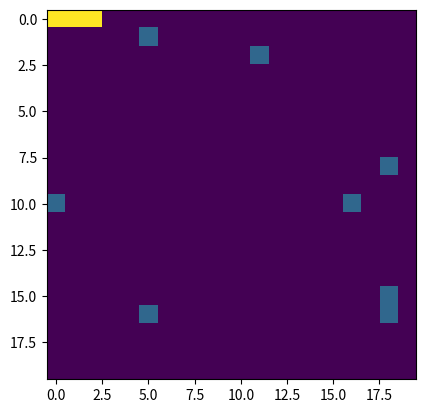

Source code (Python):
import numpy as np
import matplotlib.pyplot as plt
import random

# Initialize grid
width, height = 20, 20
grid = np.zeros((width, height))

# Define states
EMPTY = 0
WAITING = 1
REGISTERING = 2
REGISTERED = 3

# Initialize patients in waiting state
num_patients = 120
for _ in range(num_patients):
    x, y = random.randint(0, width-1), random.randint(0, height-1)
    grid[x, y] = WAITING

# Define registration desks capacity
desk_capacity = 3

# Function to update the grid
def update_grid(grid, desk_capacity):
    new_grid = grid.copy()
    for x in range(width):
        for y in range(height):
            if grid[x, y] == WAITING:
                if desk_capacity > 0:
                    new_grid[x, y] = REGISTERING
                    desk_capacity -= 1
                else:
                    # Move to a random neighboring cell
                    new_x, new_y = x + random.choice([-1, 0, 1]), y + random.choice([-1, 0, 1])
                    if 0 <= new_x < width and 0 <= new_y < height and grid[new_x, new_y] == EMPTY:
                        new_grid[new_x, new_y] = WAITING
                        new_grid[x, y] = EMPTY
            elif grid[x, y] == REGISTERING:
                new_grid[x, y] = REGISTERED
    return new_grid, desk_capacity

# Run the simulation
timesteps = 240
for _ in range(timesteps):
    grid, desk_capacity = update_grid(grid, desk_capacity)

# Plot the final state
plt.imshow(grid, cmap='viridis')
plt.show()
